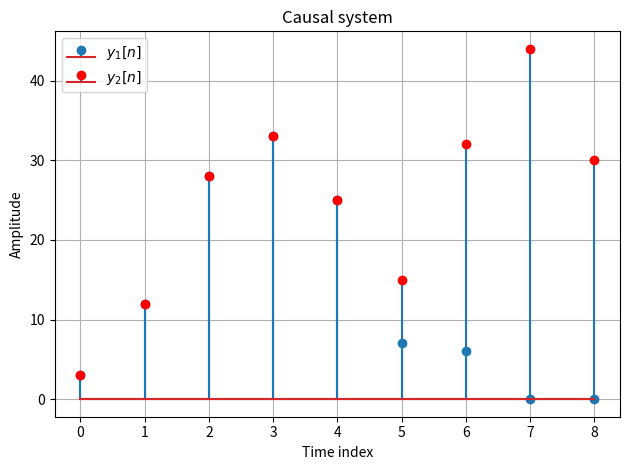

The matplotlib source for this figure:
import numpy as np 
import matplotlib.pyplot as plt

#create two sequences
x1=[3,6,7,1,2,0,0]
x2=[3,6,7,1,2,8,10]
#LTI system h[n]
h = [1,2,3]
y1=np.convolve(x1,h)
y2=np.convolve(x2,h)
plt.stem(range(len(y1)),y1,label='$y_1[n]$')
plt.title('Causal system')
plt.xlabel('Time index')
plt.ylabel('Amplitude')
plt.stem(range(len(y2)),y2,label='$y_2[n]$',markerfmt='ro')
plt.legend()
plt.grid()
plt.tight_layout()
plt.show()

